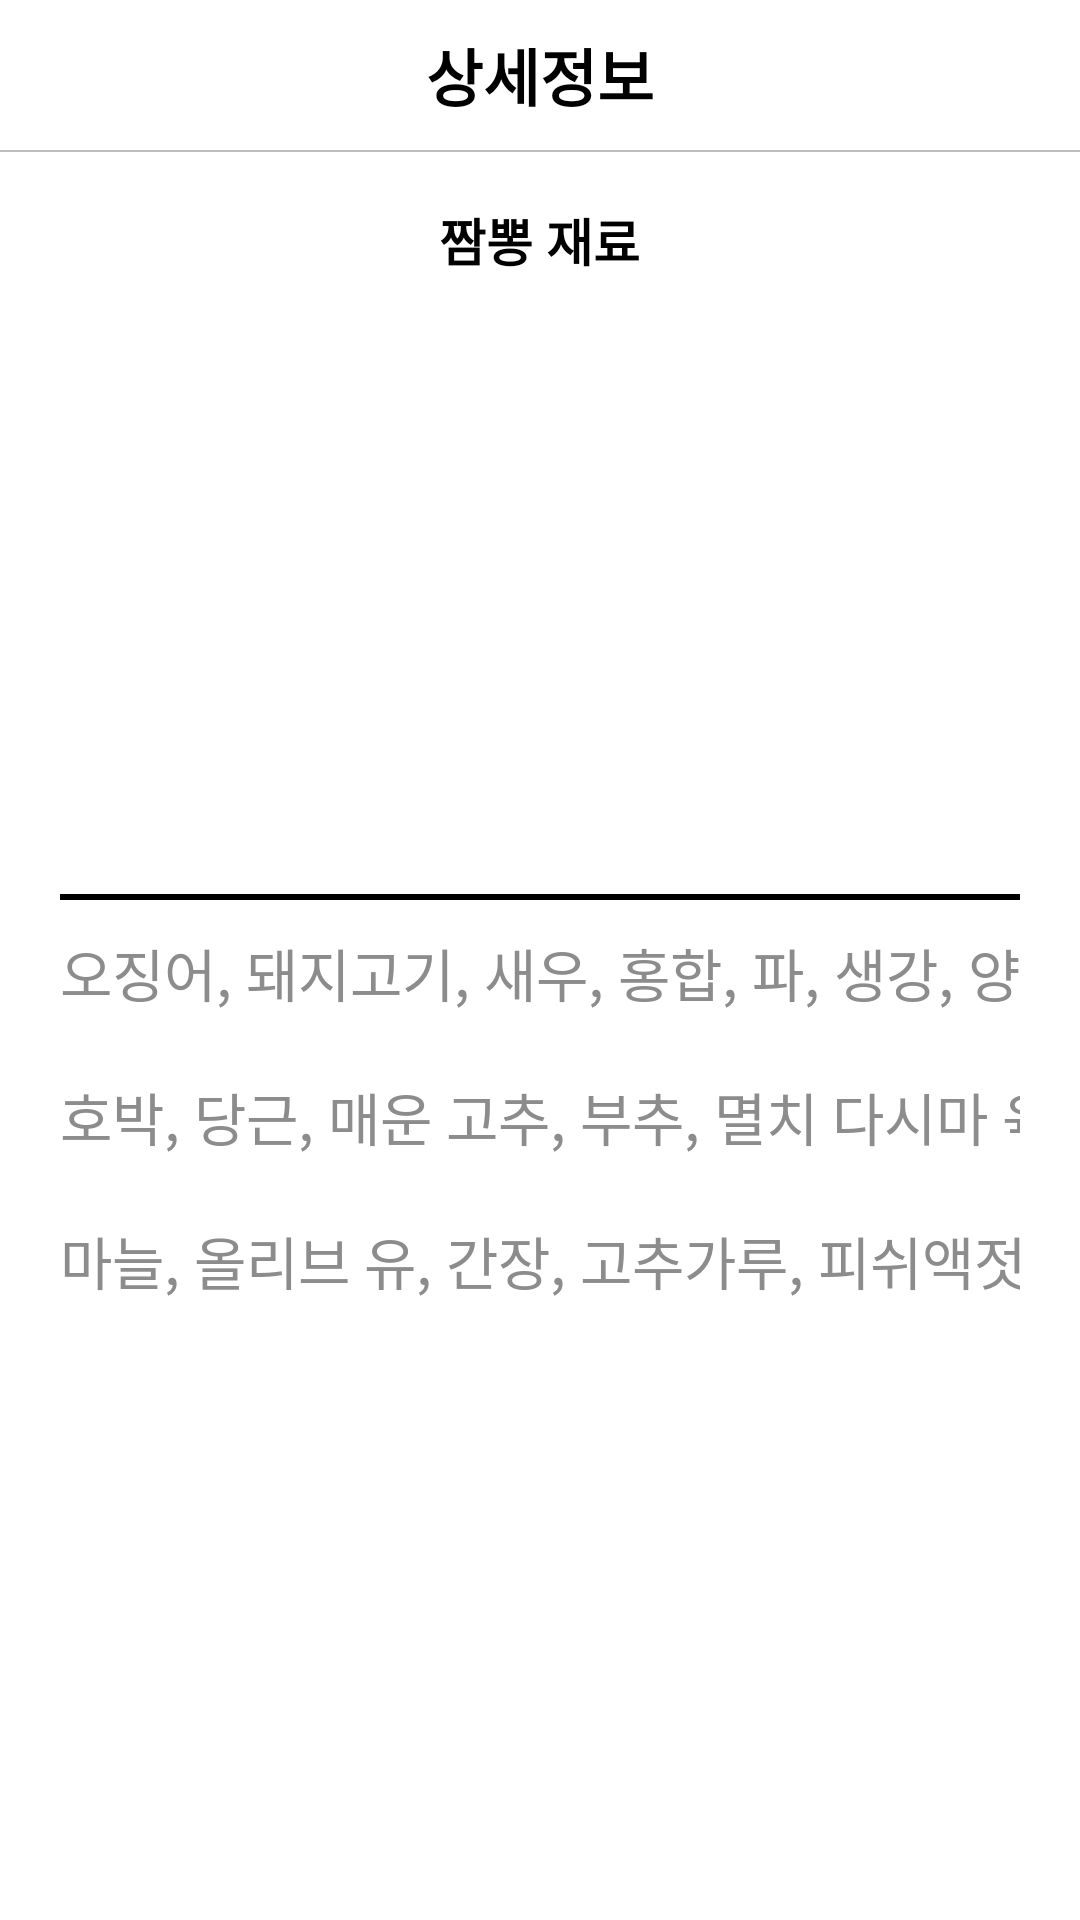

Reconstruct the res/layout file that produces this screen, plus the resources it refers to.
<!-- AndroidManifest.xml: application theme Theme.NoticeBoard_2 -->
<!-- res/layout/activity_menuinfor05.xml -->
<?xml version="1.0" encoding="utf-8"?>
<LinearLayout xmlns:android="http://schemas.android.com/apk/res/android"
    xmlns:tools="http://schemas.android.com/tools"
    android:layout_width="match_parent"
    android:layout_height="match_parent"
    android:background="#FFFFFF"
    android:orientation="vertical"
    android:weightSum="2560">

    <LinearLayout
        android:layout_width="match_parent"
        android:layout_height="0dp"
        android:layout_weight="200"
        android:gravity="center"
        android:orientation="horizontal"
        android:weightSum="1440">

        <TextView
            android:id="@+id/detailText"
            android:layout_width="wrap_content"
            android:layout_height="wrap_content"
            android:text="상세정보"
            android:textAlignment="center"
            android:textColor="#000000"
            android:textSize="10pt"
            android:textStyle="bold" />
    </LinearLayout>

    <LinearLayout
        android:layout_width="match_parent"
        android:layout_height="0dp"
        android:layout_weight="60">

        <View
            android:layout_width="match_parent"
            android:layout_height="0.7dp"
            android:background="#BDBDBD" />
    </LinearLayout>

    <LinearLayout
        android:layout_width="wrap_content"
        android:layout_height="0dp"
        android:layout_marginLeft="20dp"
        android:layout_marginRight="20dp"
        android:layout_weight="2300"
        android:orientation="vertical">

        <LinearLayout
            android:layout_width="match_parent"
            android:layout_height="2dp"
            android:layout_marginBottom="5dp"
            android:layout_weight="10"
            android:gravity="center">

            <TextView
                android:layout_width="wrap_content"
                android:layout_height="wrap_content"
                android:text="짬뽕 재료"
                android:textColor="#000000"
                android:textSize="17dp"
                android:textStyle="bold" />
        </LinearLayout>

        <LinearLayout
            android:layout_width="match_parent"
            android:layout_height="0dp"
            android:layout_weight="70">

            
            <LinearLayout
                android:layout_width="match_parent"
                android:layout_height="wrap_content"
                android:layout_marginBottom="16dp"
                android:gravity="center">

                
                <ImageView
                    android:id="@+id/jjam"
                    android:layout_width="370dp"
                    android:layout_height="220dp"
                    android:scaleType="centerCrop"
                    android:src="@drawable/jjam" />
            </LinearLayout>
        </LinearLayout>

        <LinearLayout
            android:layout_width="match_parent"
            android:layout_height="2dp"
            android:background="#000000" />

        <LinearLayout
            android:layout_width="match_parent"
            android:layout_height="0dp"
            android:layout_weight="120"
            android:layout_gravity="center"
            android:orientation="vertical">

            
            <TextView
                android:id="@+id/menuEditText"
                android:layout_width="match_parent"
                android:layout_height="48dp"
                android:gravity="center"
                android:inputType="text"
                android:text="오징어, 돼지고기, 새우, 홍합, 파, 생강, 양파,"
                android:textColor="@color/colorGray"
                android:textSize="19dp"
                tools:ignore="TouchTargetSizeCheck" />

            <TextView
                android:layout_width="match_parent"
                android:layout_height="48dp"
                android:gravity="center"
                android:inputType="text"
                android:text="호박, 당근, 매운 고추, 부추, 멸치 다시마 육수,"
                android:textColor="@color/colorGray"
                android:textSize="19dp"
                tools:ignore="TouchTargetSizeCheck" />

            <TextView
                android:layout_width="match_parent"
                android:layout_height="48dp"
                android:gravity="center"
                android:inputType="text"
                android:text="마늘, 올리브 유, 간장, 고추가루, 피쉬액젓, 소금"
                android:textColor="@color/colorGray"
                android:textSize="19dp"
                tools:ignore="TouchTargetSizeCheck" />


        </LinearLayout>
    </LinearLayout>
</LinearLayout>
<!-- resources referenced by this layout -->
<resources>
  <color name="colorGray">#8C8C8C</color>
  <style name="Theme.NoticeBoard_2" parent="Base.Theme.NoticeBoard_2" />
  <style name="Base.Theme.NoticeBoard_2" parent="Theme.AppCompat.Light">
          
          
  
  
      </style>
</resources>
